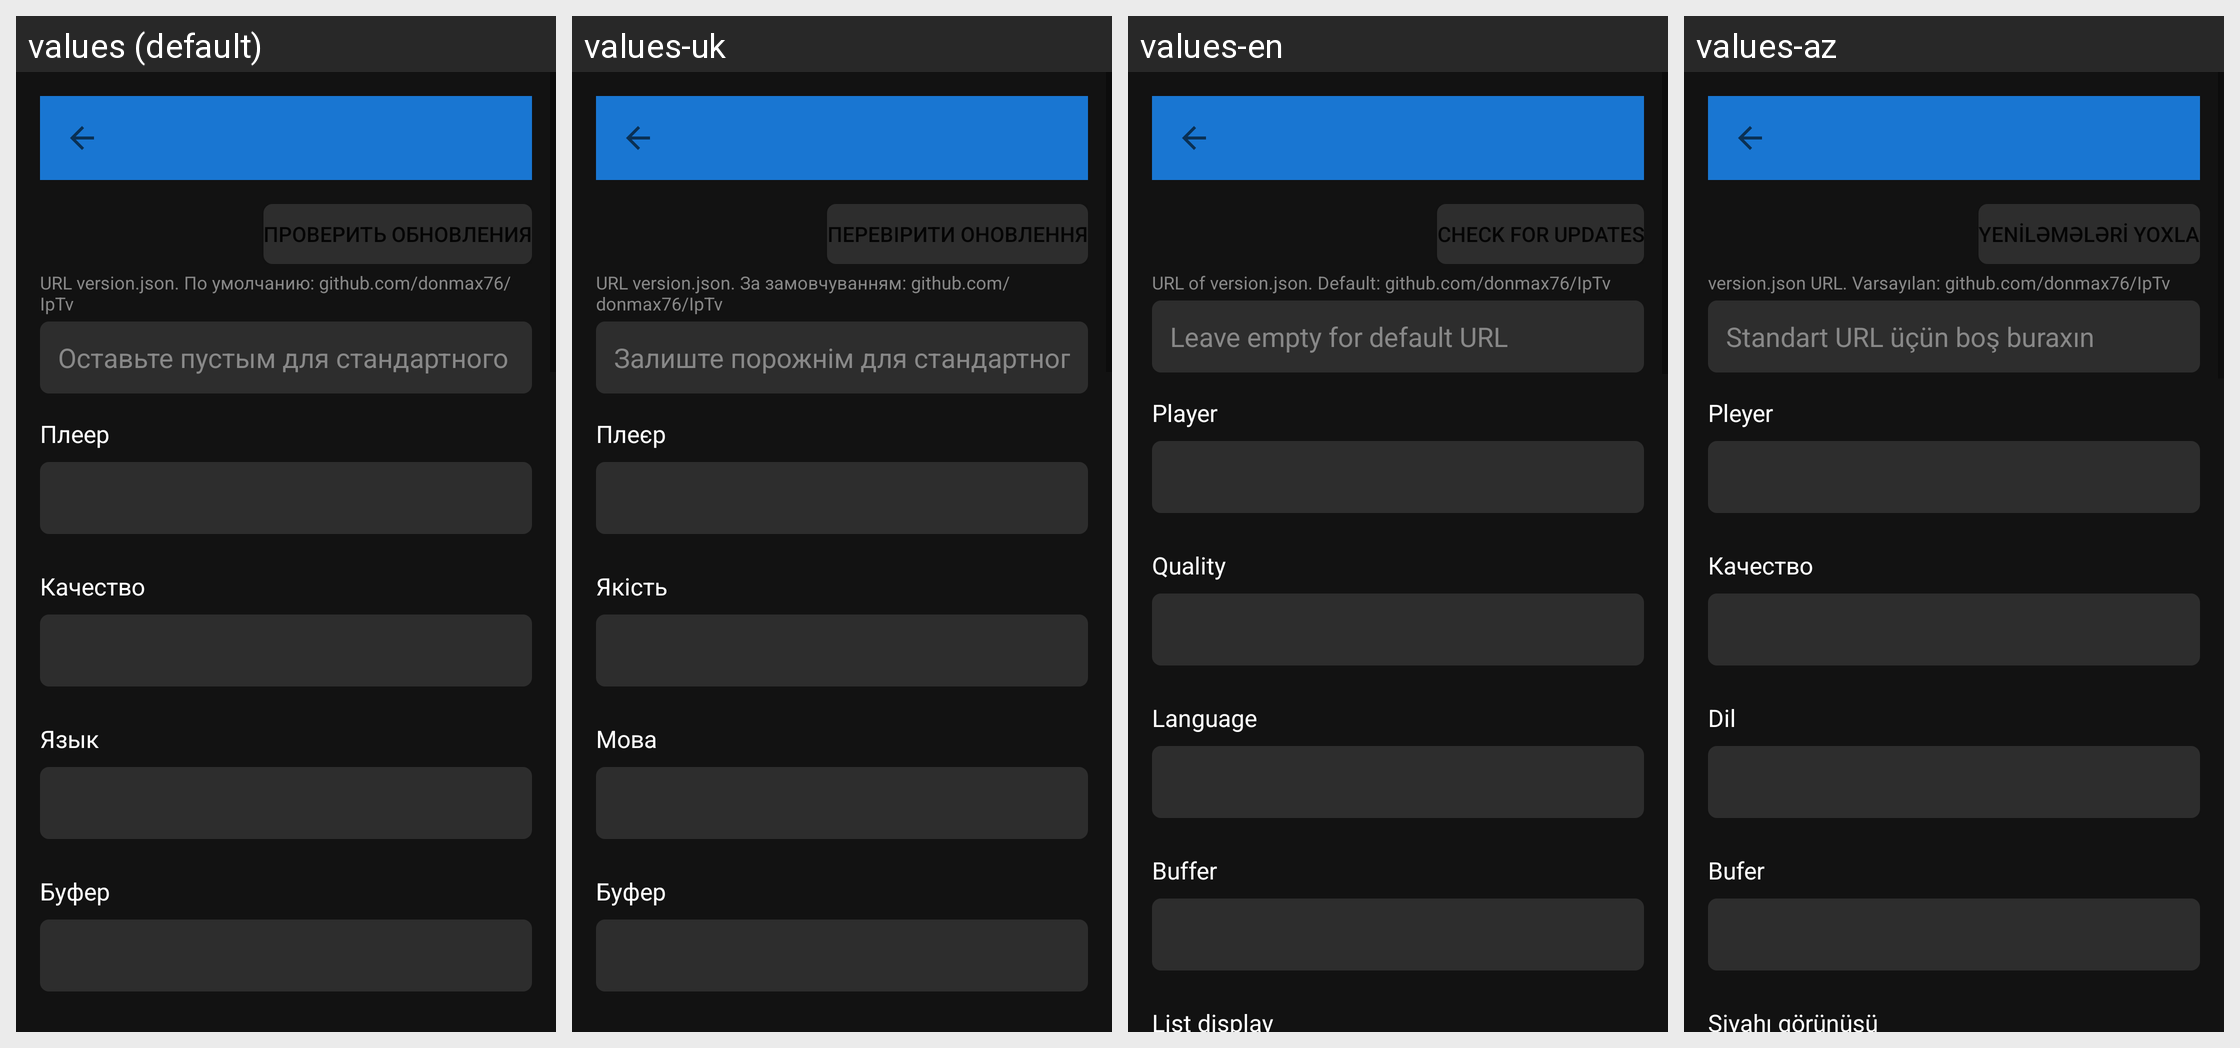

Strings drawn on this Android screen and how each of the app's shown locales translates them:
Android screen res/layout/activity_settings.xml rendered under 4 locales, left to right: values (default), values-uk, values-en, values-az. Device: Nexus 5 (rendered at 1080×1920; each locale shown at half size, 540×960, under a caption strip naming it); theme Theme.TVViewer.
Other locales in the repository, not shown: values-ar, values-de, values-es, values-fr, values-it, values-pl, values-pt, values-tr, values-zh.
Strings drawn on this screen, with the default value and each locale's value (text and hints the layout hard-codes, and strings that could not be matched under every locale, appear in the picture but are not listed):

check_for_updates
  values: Проверить обновления
  values-uk: Перевірити оновлення
  values-en: Check for updates
  values-az: Yeniləmələri yoxla

update_url_hint
  values: URL version.json. По умолчанию: github.com/donmax76/IpTv
  values-uk: URL version.json. За замовчуванням: github.com/donmax76/IpTv
  values-en: URL of version.json. Default: github.com/donmax76/IpTv
  values-az: version.json URL. Varsayılan: github.com/donmax76/IpTv

update_url_hint_placeholder
  values: Оставьте пустым для стандартного URL
  values-uk: Залиште порожнім для стандартного URL
  values-en: Leave empty for default URL
  values-az: Standart URL üçün boş buraxın

player
  values: Плеер
  values-uk: Плеєр
  values-en: Player
  values-az: Pleyer

quality
  values: Качество
  values-uk: Якість
  values-en: Quality
  values-az: Качество  [not translated; the default value is used]

language
  values: Язык
  values-uk: Мова
  values-en: Language
  values-az: Dil

buffer_mode
  values: Буфер
  values-uk: Буфер
  values-en: Buffer
  values-az: Bufer
